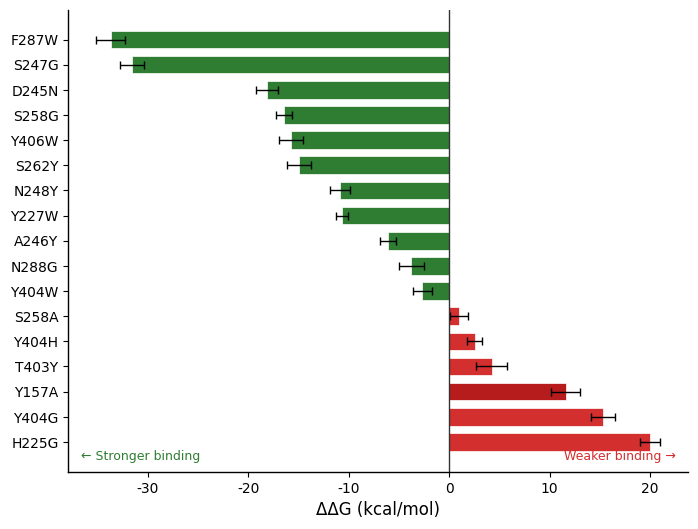

Source code (Python): (Note: this script raises an exception after producing the figure.)
#!/usr/bin/env python3
"""
ΔΔG plot for all mutations at the 26 antibody interface residues
identified by NF ranking, plus Y157A antigen control.
"""

import numpy as np
import matplotlib
matplotlib.use('Agg')
import matplotlib.pyplot as plt
import os

plt.rcParams.update({
    'font.family': 'sans-serif',
    'font.sans-serif': ['Arial', 'Helvetica', 'DejaVu Sans'],
    'font.size': 10,
    'axes.linewidth': 1.0,
    'axes.labelsize': 12,
    'axes.titlesize': 13,
    'xtick.labelsize': 10,
    'ytick.labelsize': 10,
    'legend.fontsize': 9,
    'figure.dpi': 300,
    'savefig.dpi': 300,
    'savefig.bbox': 'tight',
    'savefig.pad_inches': 0.1,
})

FIG_DIR = "/home/<user>/antibody_optimization/figures"
WT_DG = -25.31

# (mutation_name, dG, sem, NF_residue)
# Only mutations at the 26 antibody interface residues + Y157A control
data = [
    ('F287W',   -58.99, 1.44, 'F287'),
    ('S247G',   -56.87, 1.20, 'S247'),
    ('D245N',   -43.47, 1.10, 'D245'),
    ('S258G',   -41.78, 0.82, 'S258'),
    ('Y406W',   -41.05, 1.22, 'Y406'),
    ('S262Y',   -40.28, 1.20, 'S262'),
    ('N248Y',   -36.20, 1.01, 'N248'),
    ('Y227W',   -35.99, 0.58, 'Y227'),
    ('A246Y',   -31.41, 0.81, 'A246'),
    ('N288G',   -29.08, 1.25, 'N288'),
    ('Y404W',   -28.00, 0.96, 'Y404'),
    ('S258A',   -24.35, 0.91, 'S258'),
    ('Y404H',   -22.79, 0.77, 'Y404'),
    ('T403Y',   -21.08, 1.57, 'T403'),
    ('Y157A',   -13.73, 1.49, 'Y157'),   # antigen control
    ('Y404G',    -9.97, 1.18, 'Y404'),
    ('H225G',    -5.31, 0.99, 'H225'),
]

# Compute ΔΔG
names = [d[0] for d in data]
ddgs = [d[1] - WT_DG for d in data]
sems = [d[2] for d in data]

# Sort by ΔΔG (most improved first)
order = np.argsort(ddgs)
names = [names[i] for i in order]
ddgs = [ddgs[i] for i in order]
sems = [sems[i] for i in order]

# Color: blue for improved, red for weakened, dark red for Y157A
colors = []
for i, name in enumerate(names):
    if name == 'Y157A':
        colors.append('#B71C1C')
    elif ddgs[i] < 0:
        colors.append('#2E7D32')
    else:
        colors.append('#D32F2F')

fig, ax = plt.subplots(figsize=(8, 6))
y_pos = np.arange(len(names))

ax.barh(y_pos, ddgs, xerr=sems, color=colors, edgecolor='white',
        linewidth=0.5, height=0.7, capsize=3, error_kw={'linewidth': 1})

ax.axvline(x=0, color='#333333', linewidth=1.0, linestyle='-')
ax.set_yticks(y_pos)
ax.set_yticklabels(names, fontsize=10)
ax.set_xlabel('\u0394\u0394G (kcal/mol)')
ax.invert_yaxis()

ax.spines['top'].set_visible(False)
ax.spines['right'].set_visible(False)

# Annotations
ax.text(0.02, 0.02, '\u2190 Stronger binding',
        transform=ax.transAxes, fontsize=9, color='#2E7D32', va='bottom')
ax.text(0.98, 0.02, 'Weaker binding \u2192',
        transform=ax.transAxes, fontsize=9, color='#D32F2F', va='bottom', ha='right')

for fmt in ['png', 'pdf']:
    fig.savefig(os.path.join(FIG_DIR, f'fig_ddg.{fmt}'))
plt.close()
print("Saved fig_ddg")
